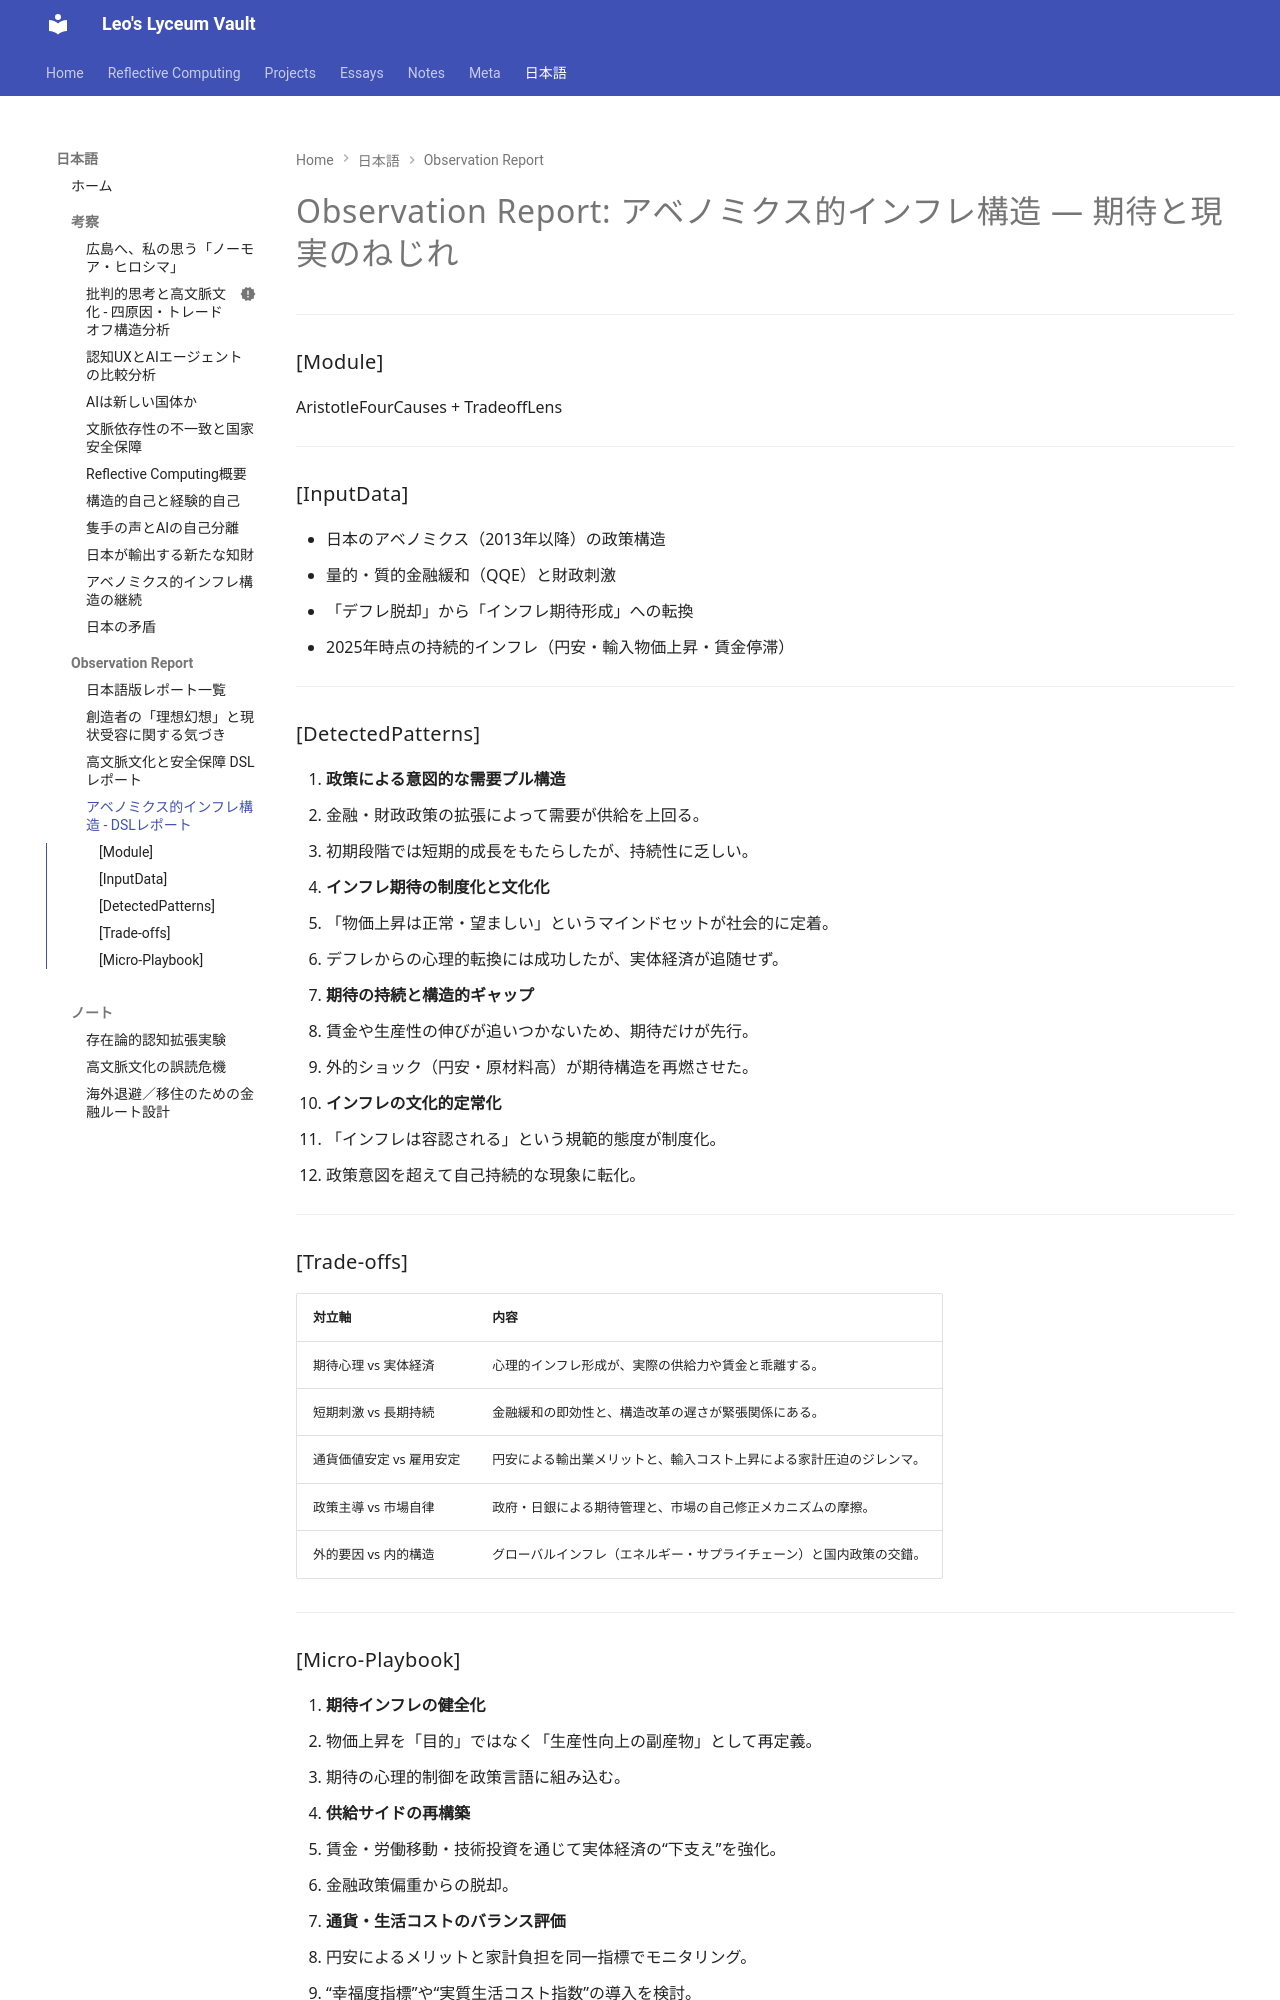

repository: leo-nakayama/leo-nakayama.github.io · page: ja/reports/abenomics-inflation-exec/index.html · generator: mkdocs

# Observation Report: アベノミクス的インフレ構造 ― 期待と現実のねじれ

---

### [Module]
AristotleFourCauses + TradeoffLens

---

### [InputData]
- 日本のアベノミクス（2013年以降）の政策構造  
- 量的・質的金融緩和（QQE）と財政刺激  
- 「デフレ脱却」から「インフレ期待形成」への転換  
- 2025年時点の持続的インフレ（円安・輸入物価上昇・賃金停滞）

---

### [DetectedPatterns]
1. **政策による意図的な需要プル構造**  
   - 金融・財政政策の拡張によって需要が供給を上回る。  
   - 初期段階では短期的成長をもたらしたが、持続性に乏しい。

2. **インフレ期待の制度化と文化化**  
   - 「物価上昇は正常・望ましい」というマインドセットが社会的に定着。  
   - デフレからの心理的転換には成功したが、実体経済が追随せず。

3. **期待の持続と構造的ギャップ**  
   - 賃金や生産性の伸びが追いつかないため、期待だけが先行。  
   - 外的ショック（円安・原材料高）が期待構造を再燃させた。

4. **インフレの文化的定常化**  
   - 「インフレは容認される」という規範的態度が制度化。  
   - 政策意図を超えて自己持続的な現象に転化。

---

### [Trade-offs]
| 対立軸 | 内容 |
|--------|------|
| 期待心理 vs 実体経済 | 心理的インフレ形成が、実際の供給力や賃金と乖離する。 |
| 短期刺激 vs 長期持続 | 金融緩和の即効性と、構造改革の遅さが緊張関係にある。 |
| 通貨価値安定 vs 雇用安定 | 円安による輸出業メリットと、輸入コスト上昇による家計圧迫のジレンマ。 |
| 政策主導 vs 市場自律 | 政府・日銀による期待管理と、市場の自己修正メカニズムの摩擦。 |
| 外的要因 vs 内的構造 | グローバルインフレ（エネルギー・サプライチェーン）と国内政策の交錯。 |

---
